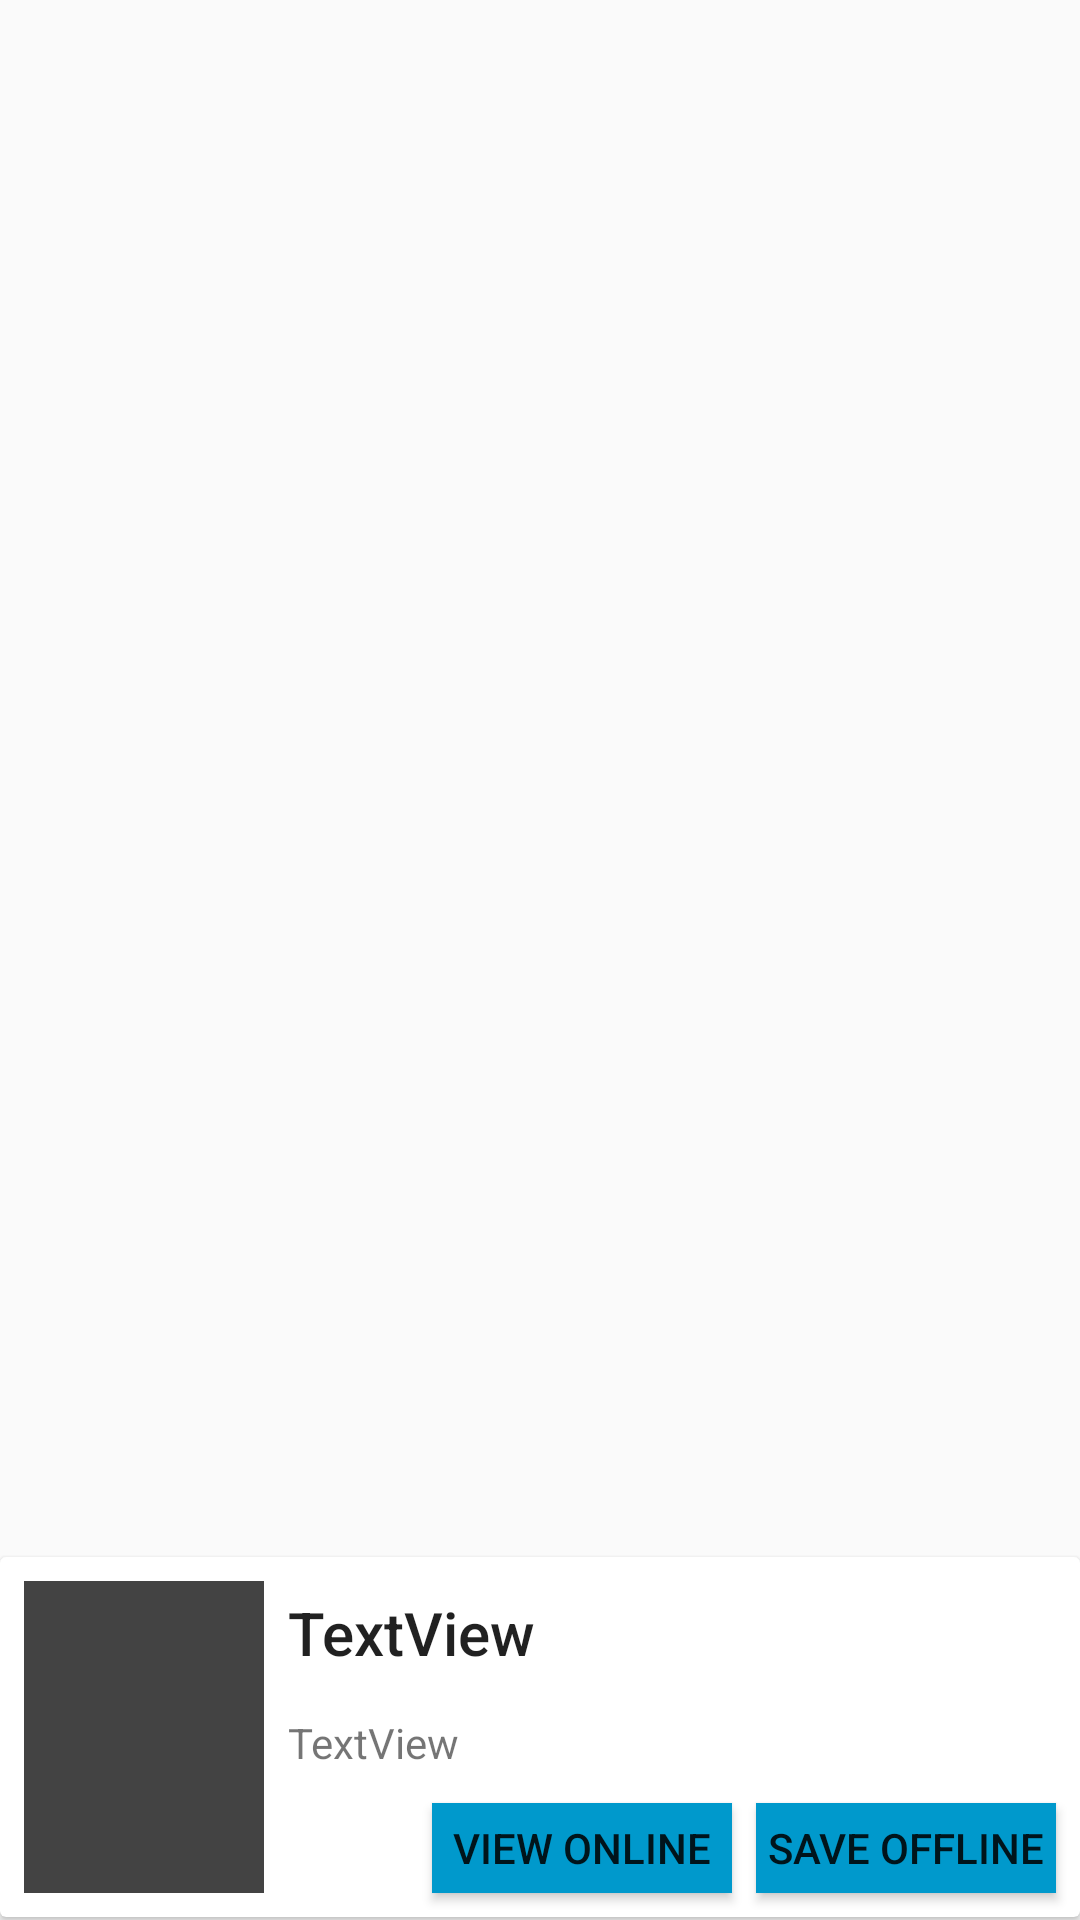

Here is an Android app screen rendered from its layout file. Give the layout XML and the strings, colors and styles it references.
<!-- AndroidManifest.xml: application theme AppTheme -->
<!-- res/layout/library_book_recycler_item.xml -->
<?xml version="1.0" encoding="utf-8"?>
<android.support.constraint.ConstraintLayout xmlns:android="http://schemas.android.com/apk/res/android"
    xmlns:app="http://schemas.android.com/apk/res-auto"
    xmlns:tools="http://schemas.android.com/tools"
    android:id="@+id/linearLayout"
    android:layout_width="match_parent"
    android:layout_height="wrap_content"
    tools:context="com.example.root.advicely.fragment.libraryBooks.LibraryBook">

    <android.support.v7.widget.CardView
        android:layout_width="0dp"
        android:layout_height="120dp"
        android:layout_marginBottom="1dp"
        android:layout_marginTop="1dp"
        app:layout_constraintBottom_toBottomOf="parent"
        app:layout_constraintEnd_toEndOf="parent"
        app:layout_constraintHorizontal_bias="0.0"
        app:layout_constraintLeft_toLeftOf="parent"
        app:layout_constraintRight_toRightOf="parent"
        app:layout_constraintStart_toStartOf="parent"
        app:layout_constraintTop_toTopOf="parent"
        app:layout_constraintVertical_bias="1.0"
        tools:ignore="MissingConstraints">

        <android.support.constraint.ConstraintLayout
            android:layout_width="match_parent"
            android:layout_height="match_parent">


            <TextView
                android:id="@+id/librarybook_title"
                android:layout_width="0dp"
                android:layout_height="wrap_content"
                android:layout_marginBottom="5dp"
                android:layout_marginEnd="8dp"
                android:layout_marginStart="8dp"
                android:layout_marginTop="8dp"
                android:text="TextView"
                android:textAppearance="@style/TextAppearance.AppCompat.Title"
                app:layout_constraintBottom_toTopOf="@+id/librarybook_description"
                app:layout_constraintEnd_toEndOf="parent"
                app:layout_constraintHorizontal_bias="0.016"
                app:layout_constraintStart_toEndOf="@+id/librarybook_image"
                app:layout_constraintTop_toTopOf="parent" />


            <ImageView
                android:id="@+id/librarybook_image"
                android:layout_width="80dp"
                android:layout_height="0dp"
                android:layout_marginBottom="8dp"
                android:layout_marginLeft="16dp"
                android:layout_marginStart="8dp"
                android:layout_marginTop="8dp"
                app:layout_constraintBottom_toBottomOf="parent"
                app:layout_constraintLeft_toLeftOf="parent"
                app:layout_constraintStart_toStartOf="parent"
                app:layout_constraintTop_toTopOf="parent"
                app:srcCompat="@drawable/side_nav_bar" />

            <TextView
                android:id="@+id/librarybook_description"
                android:layout_width="0dp"
                android:layout_height="wrap_content"
                android:layout_marginBottom="45dp"
                android:layout_marginEnd="8dp"
                android:layout_marginStart="8dp"
                android:layout_marginTop="5dp"
                android:text="TextView"
                app:layout_constraintBottom_toBottomOf="parent"
                app:layout_constraintEnd_toEndOf="parent"
                app:layout_constraintHorizontal_bias="0.0"
                app:layout_constraintStart_toEndOf="@+id/librarybook_image"
                app:layout_constraintTop_toBottomOf="@+id/librarybook_title"
                app:layout_constraintVertical_bias="0.0" />

            <Button
                android:id="@+id/library_book_viewOnline"
                android:layout_width="100dp"
                android:layout_height="30dp"
                android:layout_marginBottom="8dp"
                android:layout_marginEnd="8dp"
                android:layout_marginStart="8dp"
                android:background="@android:color/holo_blue_dark"
                android:text="view online"
                app:layout_constraintBottom_toBottomOf="parent"
                app:layout_constraintEnd_toStartOf="@+id/library_book_saveOffline"
                app:layout_constraintHorizontal_bias="1.0"
                app:layout_constraintRight_toRightOf="parent"
                app:layout_constraintStart_toEndOf="@+id/librarybook_image" />

            <Button
                android:id="@+id/library_book_saveOffline"
                android:layout_width="100dp"
                android:layout_height="30dp"
                android:layout_marginBottom="8dp"
                android:layout_marginEnd="8dp"
                android:layout_marginRight="16dp"
                android:background="@android:color/holo_blue_dark"
                android:text="Save Offline"
                app:layout_constraintBottom_toBottomOf="parent"
                app:layout_constraintEnd_toEndOf="parent"
                app:layout_constraintRight_toRightOf="parent" />

        </android.support.constraint.ConstraintLayout>
    </android.support.v7.widget.CardView>
</android.support.constraint.ConstraintLayout>
<!-- resources referenced by this layout -->
<resources>
  <!-- drawable side_nav_bar (drawable) -->
  <shape xmlns:android="http://schemas.android.com/apk/res/android"
      android:shape="rectangle">
      <gradient
          android:angle="135"
          android:centerColor="#434343"
          android:endColor="#434343"
          android:startColor="#434343"
          android:type="linear" />
  </shape>
  <style name="AppTheme" parent="Theme.AppCompat.DayNight.DarkActionBar">
          
          <item name="colorPrimary">@color/colorPrimary</item>
          <item name="colorPrimaryDark">@color/colorPrimaryDark</item>
  
      </style>
  <color name="colorPrimary">#1979d9</color>
  <color name="colorPrimaryDark">#0D47A1</color>
</resources>
